Run: headless pygame with SDL's dummy video driver; simulated clock (each Clock.tick advances the game by its frame time, no real sleeping); random seed 0; keys injected as events and as key.get_pressed() state; no mouse input.
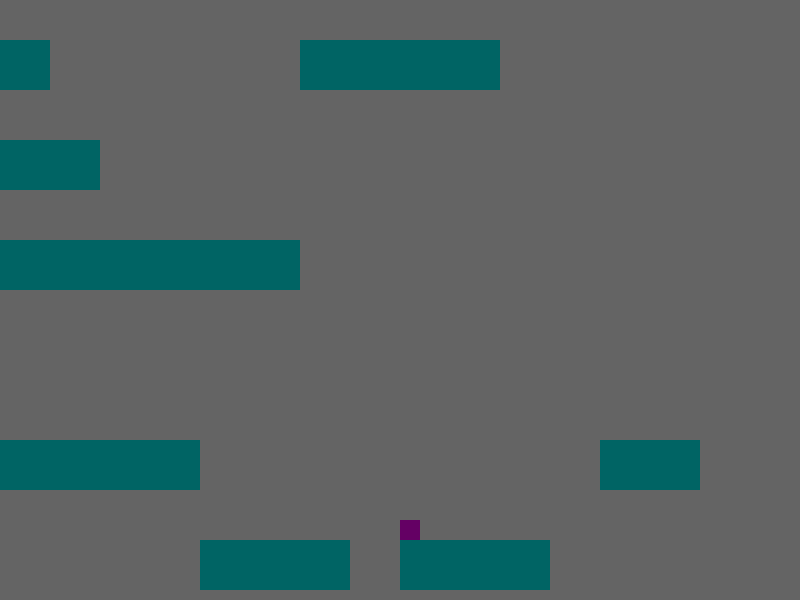
Frame 1 of 4 · flips 1–60 · no input
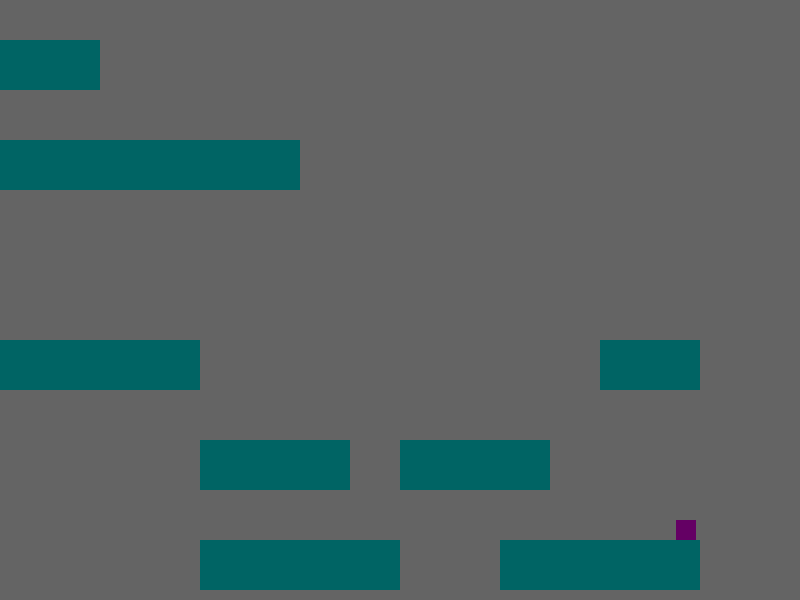
Frame 2 of 4 · flips 61–180 · tapped SPACE, RETURN · held RIGHT (→), D
Frame 3 of 4 · flips 181–300 · held DOWN (↓), S · screen unchanged from frame 2, image omitted
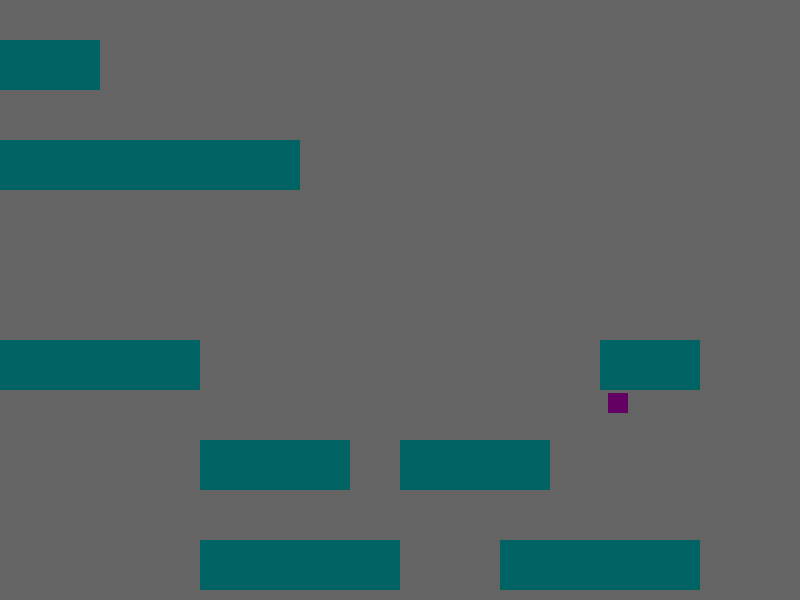
Frame 4 of 4 · flips 301–420 · held LEFT (←), A, UP (↑), W

The pygame program that drew these frames:

import sys
import random as r
import pygame


class Block:
    def __init__(self, x, y, w, h):
        self.x, self.y = x, y
        self.w, self.h = w, h
        self.rect = pygame.Rect(self.x, self.y, self.w, self.h)

    def draw(self):
        w, h = screen.get_size()

        new_rect = self.rect.move(-viewport.x, -viewport.y)

        if new_rect.colliderect(screen.get_rect()):
            pygame.draw.rect(screen, (0, 100, 100), new_rect)


class Player:
    def __init__(self, x, y):
        self.vx, self.vy = 0, 0
        self.rect = pygame.Rect(x, y, 20, 20)
        self.color = (100, 0, 100)
        self.g = 1
        self.ox, self.oy = None, None

    def draw(self):
        new_rect = self.rect.move(-viewport.x, -viewport.y)

        pygame.draw.rect(screen, self.color, new_rect)

    def move(self, dx, dy):
        self.vx += dx
        self.vy += dy

        if self.vy < -8:
            self.vy = -8


    def update(self):

        self.ox, self.oy = self.rect.topleft

        self.rect.move_ip(self.vx, self.vy)

        self.vx = 0
        self.vy += self.g


    def revert(self):
        self.rect.x, self.rect.y = self.ox, self.oy

        self.vx, self.vy = 0, 0


class Viewport:
    def __init__(self):
        self.x, self.y = 0, 0
        self.envelope = 80

    def move(self, player):
        w, h = screen.get_size()

        px, py = player.rect.topleft

        if px - self.x < self.envelope:
            self.x += px - self.x - self.envelope
        if px - self.x > w - self.envelope:
            self.x += px - self.x - (w - self.envelope)
        if py - self.y < self.envelope:
            self.y += py - self.y - self.envelope
        if py - self.y > h - self.envelope:
            self.y += py - self.y - (h - self.envelope)


pygame.init()

screen = pygame.display.set_mode((800, 600))

viewport = Viewport()

pygame.display.set_caption("Platform")

player = Player(400, 300)

blocks = []

for i in range(100):
    looking = True

    while looking:
        bx, by = r.randint(-10, 10) * 100, r.randint(-10, 10) * 100
        w, h = r.randint(2, 4) * 50, 50

        next_block = Block(bx, by, w, h)

        if blocks and next_block.rect.collidelist([b.rect for b in blocks]) != -1:
            looking = True
        elif next_block.rect.colliderect(player.rect):
            looking = True
        else:
            looking = False

    blocks.append(next_block)


while True:
    if pygame.event.get(pygame.QUIT):
        sys.exit()

    keys = pygame.key.get_pressed()

    if keys[pygame.K_UP]:
        player.move(0, -4)
    if keys[pygame.K_DOWN]:
        player.move(0, 4)
    if keys[pygame.K_LEFT]:
        player.move(-4, 0)
    if keys[pygame.K_RIGHT]:
        player.move(4, 0)

    viewport.move(player)

    screen.fill((100, 100, 100))

    player.update()

    if player.rect.collidelist([b.rect for b in blocks]) != -1:
        player.revert()

    for b in blocks:
        b.draw()

    player.draw()

    pygame.display.flip()
